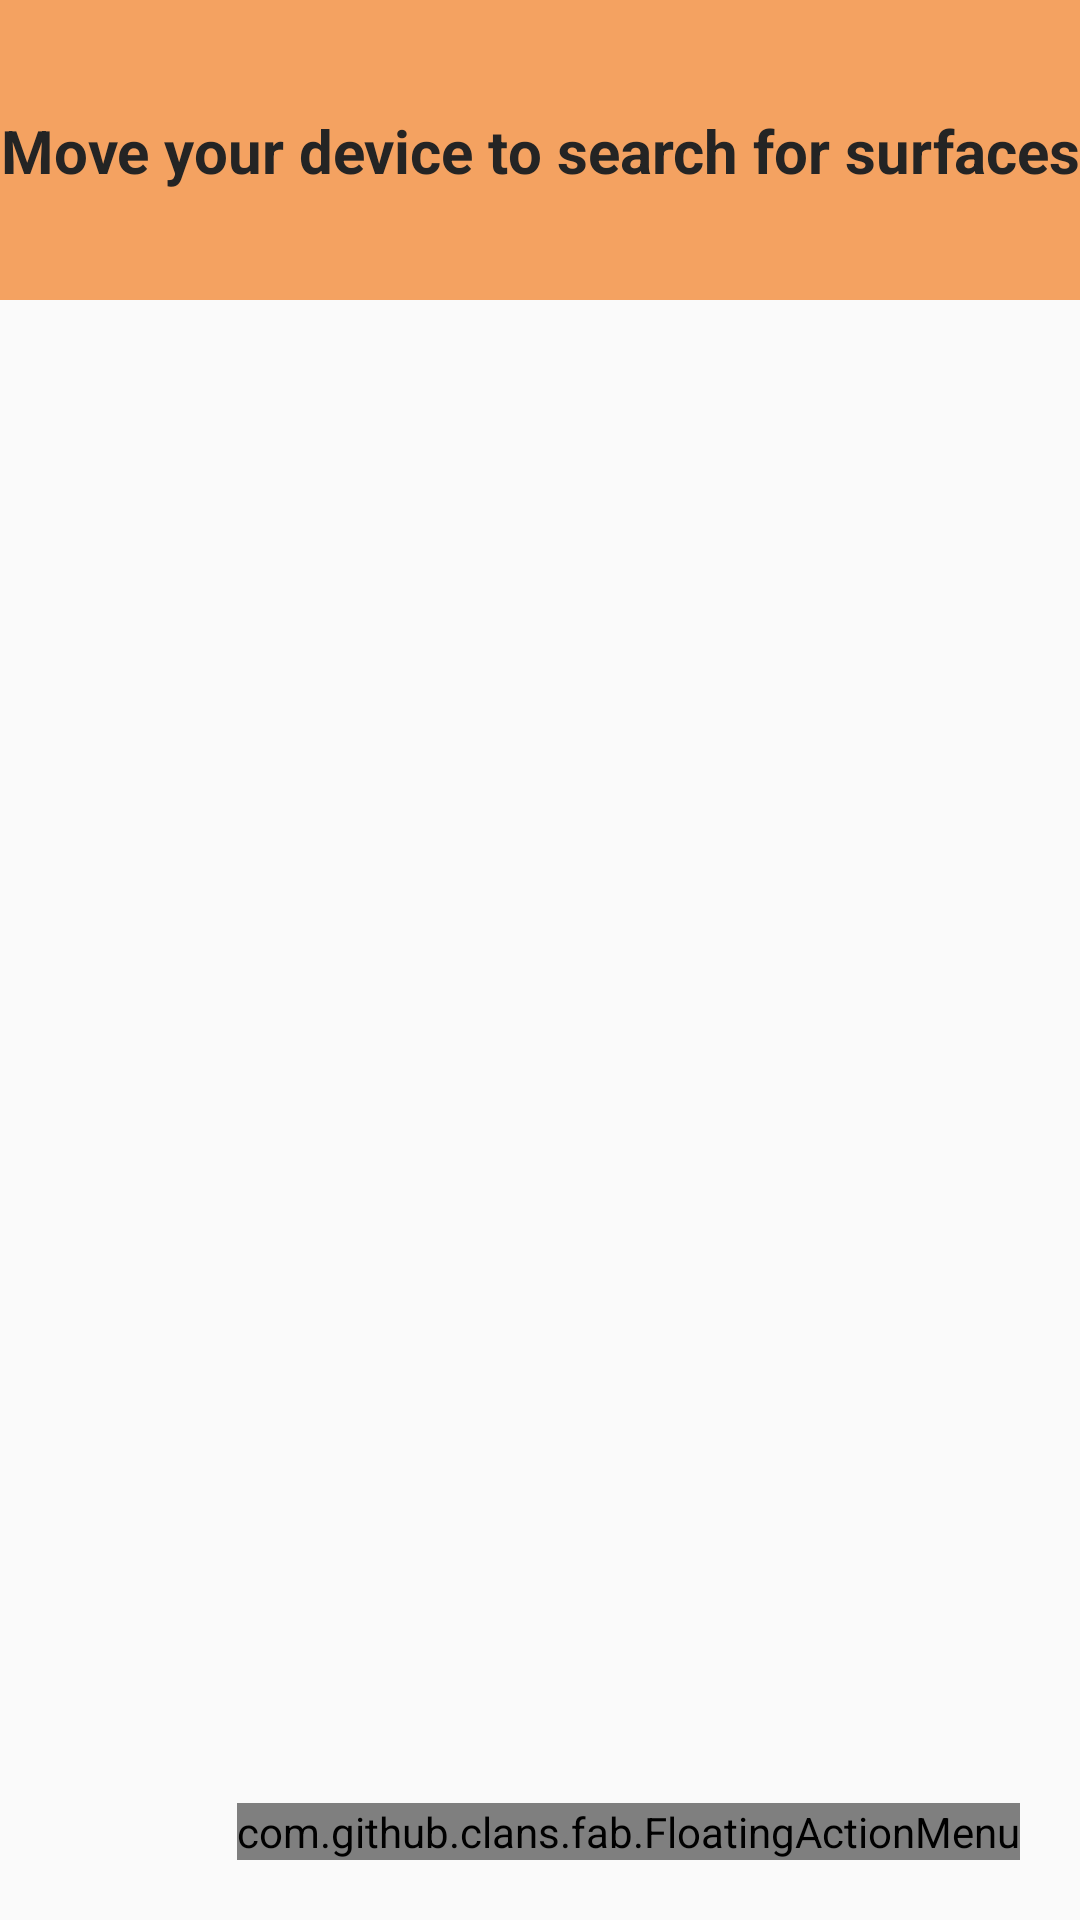

Produce the Android XML layout that renders to this screen, including the resource entries it uses.
<!-- AndroidManifest.xml: application theme AppTheme -->
<!-- res/layout/tic_tac_toe_game_layout.xml -->
<?xml version="1.0" encoding="utf-8"?>
<androidx.constraintlayout.widget.ConstraintLayout
    xmlns:android="http://schemas.android.com/apk/res/android"
    xmlns:app="http://schemas.android.com/apk/res-auto"
    xmlns:tools="http://schemas.android.com/tools"
    android:layout_width="match_parent"
    android:layout_height="match_parent">

    <androidx.constraintlayout.widget.ConstraintLayout
        android:id="@+id/constraintLayout"
        android:layout_width="match_parent"
        android:layout_height="100dp"
        android:background="?android:colorPrimary"
        android:gravity="center"
        app:layout_constraintEnd_toEndOf="parent"
        app:layout_constraintStart_toStartOf="parent"
        app:layout_constraintTop_toTopOf="parent">

        <TextView
            android:id="@+id/text_view_suggestions"
            android:layout_width="wrap_content"
            android:layout_height="wrap_content"
            android:layout_margin="20dp"
            android:gravity="center"
            android:text="@string/text_view_suggestions_search_plans"
            android:textAlignment="center"
            android:textColor="?colorTextSecondary"
            android:textSize="20sp"
            android:textStyle="bold"
            app:layout_constraintBottom_toBottomOf="parent"
            app:layout_constraintEnd_toEndOf="parent"
            app:layout_constraintStart_toStartOf="parent"
            app:layout_constraintTop_toTopOf="parent" />

    </androidx.constraintlayout.widget.ConstraintLayout>

    <com.github.clans.fab.FloatingActionMenu
        android:id="@+id/menu_tic_tac_toe_game"
        android:layout_width="wrap_content"
        android:layout_height="wrap_content"
        app:layout_constraintBottom_toBottomOf="parent"
        app:layout_constraintEnd_toEndOf="parent"
        android:layout_marginEnd="20dp"
        android:layout_marginBottom="20dp"
        app:menu_showShadow="true"
        app:menu_openDirection="up"
        android:visibility="visible"
        app:menu_colorNormal="?android:colorPrimary"
        app:menu_colorPressed="?android:colorPrimary">

        <com.github.clans.fab.FloatingActionButton
            android:id="@+id/button_enable_microphone"
            android:layout_width="wrap_content"
            android:layout_height="wrap_content"
            android:src="@drawable/icon_mic_24"
            app:fab_label="@string/menu_item_microphone_enabled"
            app:fab_colorNormal="?android:colorPrimary"
            app:fab_colorPressed="?android:colorPrimary" />

        <com.github.clans.fab.FloatingActionButton
            android:id="@+id/button_edit"
            android:layout_width="wrap_content"
            android:layout_height="wrap_content"
            android:src="@drawable/icon_edit_24"
            app:fab_label="@string/menu_item_edit_scene"
            app:fab_colorNormal="?android:colorPrimary"
            app:fab_colorPressed="?android:colorPrimary" />

    </com.github.clans.fab.FloatingActionMenu>
</androidx.constraintlayout.widget.ConstraintLayout>
<!-- resources referenced by this layout -->
<resources>
  <string name="menu_item_edit_scene">Edit scene</string>
  <string name="menu_item_microphone_enabled">Microphone enabled</string>
  <string name="text_view_suggestions_search_plans">Move your device to search for surfaces</string>
  <style name="AppTheme" parent="Theme.AppCompat.DayNight">
          <item name="colorPrimary">@color/colorPrimary</item>
          <item name="colorPrimaryDark">@color/colorPrimaryDark</item>
          <item name="colorAccent">@color/colorAccent</item>
          <item name="colorBackgroundGeneral">#ffcba3</item>
          <item name="colorBackgroundContainer">@color/white</item>
          <item name="colorTextSecondary">@color/colorDark</item>
          <item name="colorButtonDisabled">@color/colorAccentNight</item>
      </style>
  <color name="colorPrimary">#f4a261</color>
  <color name="colorPrimaryDark">#e76f51</color>
  <color name="colorAccent">#2a9d8f</color>
  <color name="white">#ffffff</color>
  <color name="colorDark">#242424</color>
  <color name="colorAccentNight">#e63946</color>
</resources>
